Run: headless pygame with SDL's dummy video driver; simulated clock (each Clock.tick advances the game by its frame time, no real sleeping); random seed 0; keys injected as events and as key.get_pressed() state; no mouse input.
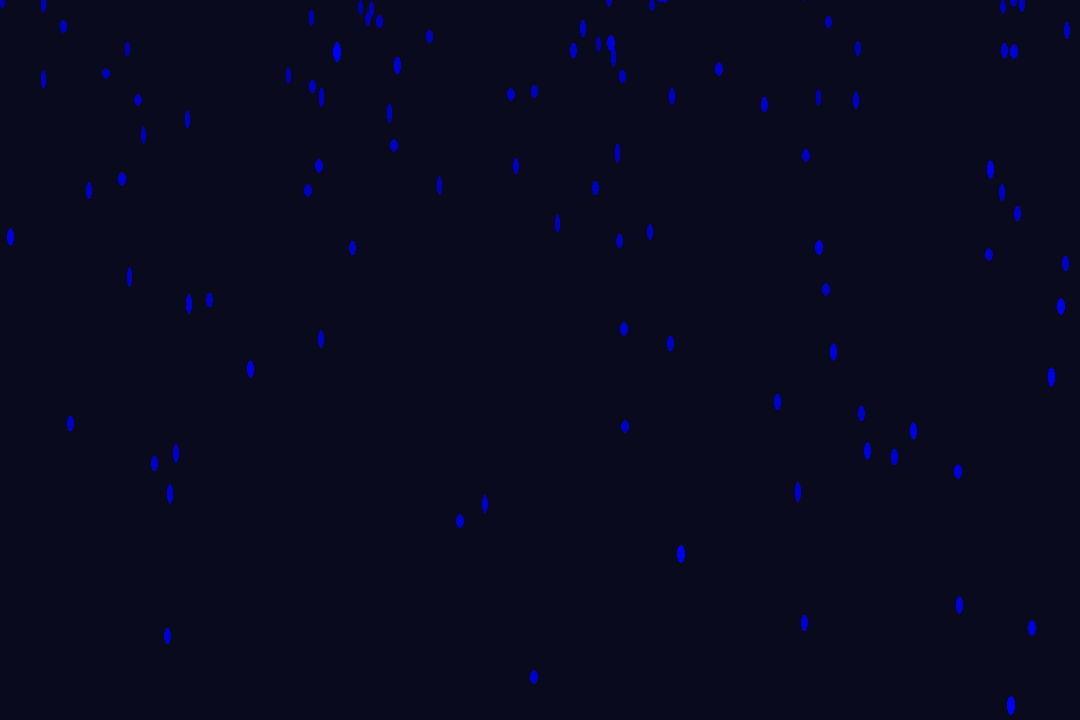
Frame 1 of 2 · flips 1–60 · no input
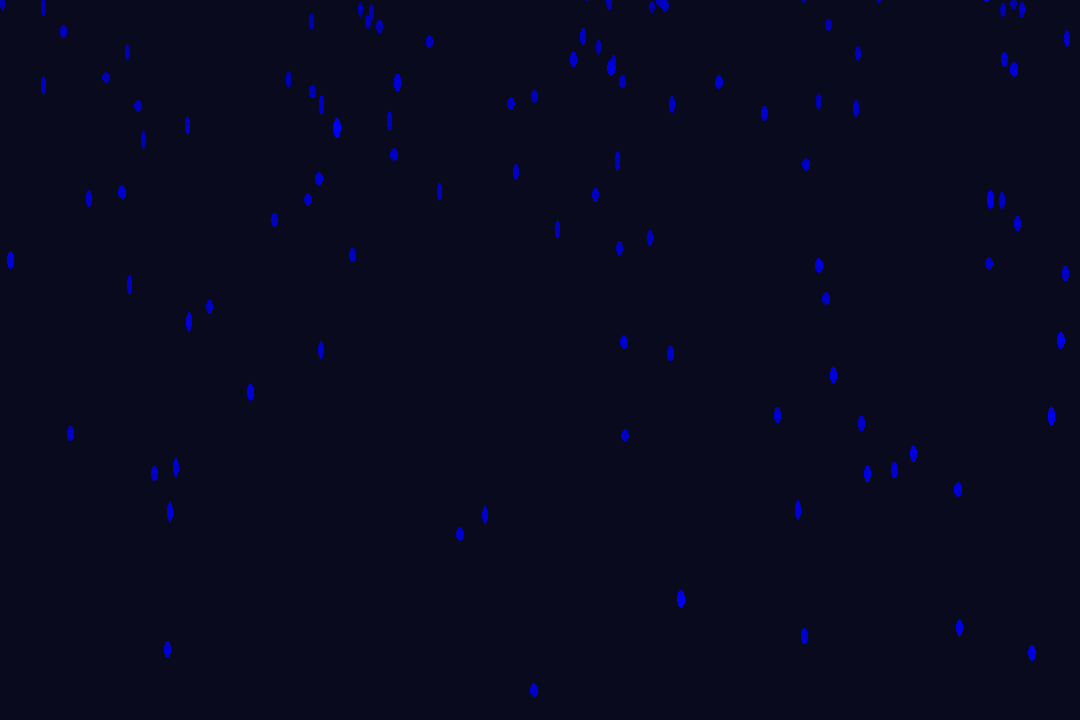
Frame 2 of 2 · flips 61–180 · tapped SPACE, RETURN · held RIGHT (→), D (game ended)

The pygame program that drew these frames:

# github.com/JDBLambert
# 4/18/2021
#basic rain simulation
# written for python2

import random
import pygame
import math
pygame.init()

#Sim Config
winWidth = 1080 #screen Width
winHeight = 720 #screen Height

density = 5 #population density of drops
velMult = 10 #velocity Multiplier
accMult = .01 #This number is later /100
#mult + offset < 255
colorMult = 150 #color Multiplier
colorOffset = 100 #color Offset

widthMin = 5
widthMax = 8
heightMin = 8
heightMax = 20
#, pygame.FULLSCREEN  | pygame.DOUBLEBUF
win = pygame.display.set_mode((winWidth, winHeight))
# for end of previous line
pygame.display.set_caption("It's Raining")

class rain:
    def __init__(self, posX, posY):
        #color, X position, Y position
        width = random.randint(widthMin,widthMax)
        height = random.randint(heightMin, heightMax)
        self.color = (0, 0, colorMult* (width*height)/(widthMax*heightMax)+colorOffset)
        self.rect = pygame.Rect(posX, posY, width, height)
        self.vel = (((width*height)/float((widthMax*heightMax))*1.5)**5*velMult)

    def update(self, sway):
        self.vel += (self.rect.width*self.rect.height)* accMult/100
        self.rect.y += self.vel
        #self.rect.x += sway

    def CheckOffScreen(self):
        if self.rect.top > winHeight:
           rainDrops.remove(self)

    def getColor(self):
        return self.color

    def getSize(self):
        return self.rect

def updateScreen():
    win.fill((10,10,30))

    if(random.randint(0,1) == 1):
        sway = random.gauss(-.1, .2)
    else:
        sway = random.gauss(.1,.2)
    for raindrop in rainDrops:
        raindrop.update(sway)
        raindrop.CheckOffScreen()
        pygame.draw.ellipse(win, raindrop.getColor(), raindrop.getSize())
    pygame.display.update()

rainDrops = []
run = True
while run:
    pygame.time.delay(1)
    if len(rainDrops) < 10000:
        for i in range(density):
            rainDrops.append(rain(random.randint(0,winWidth), (i*-10)-100))

    for event in pygame.event.get():
        if event.type == pygame.QUIT:
            run = False
        if event.type == pygame.KEYDOWN:
            run = False

    updateScreen()
pygame.quit()
